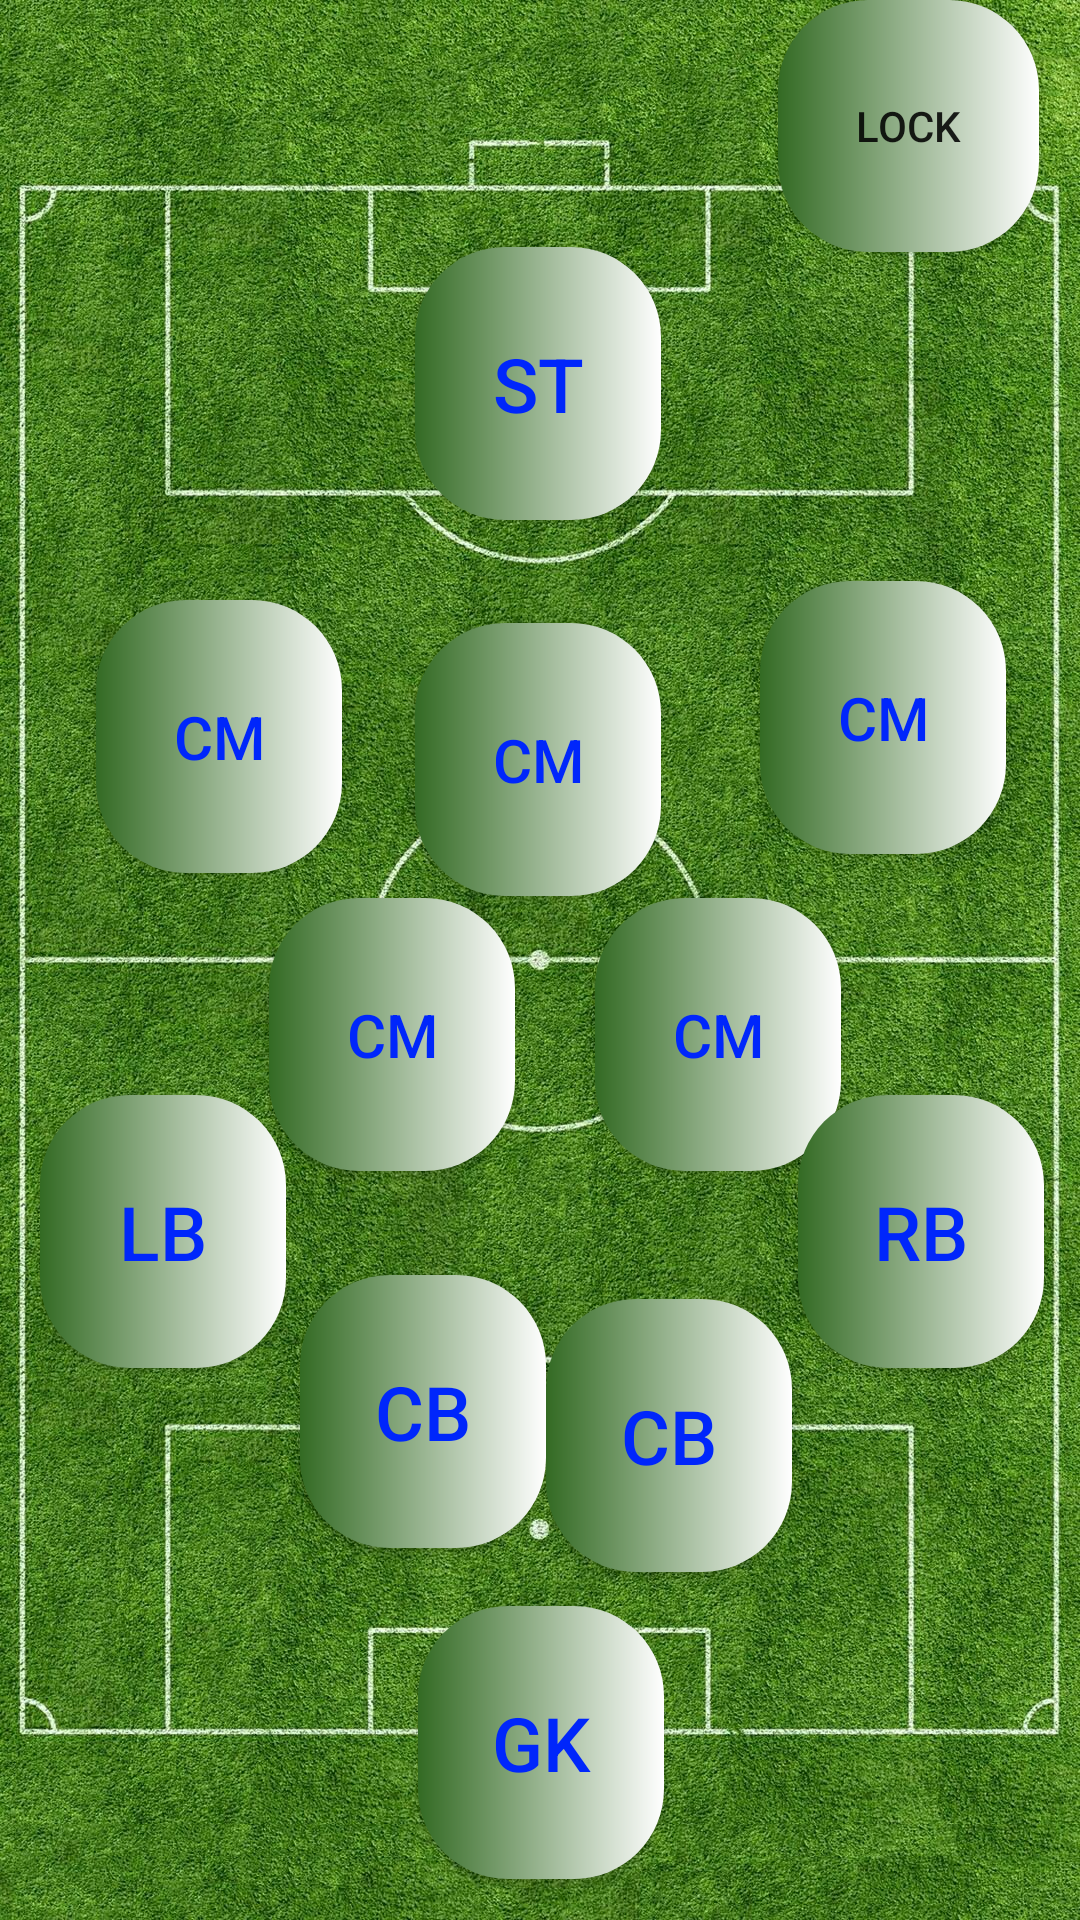

This screen was rendered from an Android layout file. Write that file and the resources it references.
<!-- AndroidManifest.xml: application theme Theme.Sport_league -->
<!-- res/layout/activity_start_football_sr5.xml -->
<?xml version="1.0" encoding="utf-8"?>
<androidx.constraintlayout.widget.ConstraintLayout xmlns:android="http://schemas.android.com/apk/res/android"
    xmlns:app="http://schemas.android.com/apk/res-auto"
    xmlns:tools="http://schemas.android.com/tools"
    android:layout_width="match_parent"
    android:layout_height="match_parent"
    android:background="@drawable/dasht"
    tools:context=".start_football_sr5">


    <TextView
        android:id="@+id/textViewGo"
        android:layout_width="wrap_content"
        android:layout_height="wrap_content"
        android:text="GO"
        android:textSize="100dp"
        android:textColor="@color/white"
        android:textStyle="bold"
        android:layout_centerInParent="true"
        android:visibility="gone"
        tools:ignore="MissingConstraints" />


    <Button
        android:id="@+id/buttonsr5"
        android:layout_width="82dp"
        android:layout_height="91dp"
        android:background="@drawable/bec_button3"
        android:text="ST"
        android:textColor="@color/blue"
        android:textSize="25dp"
        app:layout_constraintBottom_toBottomOf="parent"
        app:layout_constraintEnd_toEndOf="parent"
        app:layout_constraintHorizontal_bias="0.498"
        app:layout_constraintStart_toStartOf="parent"
        app:layout_constraintTop_toTopOf="parent"
        app:layout_constraintVertical_bias="0.15"
        tools:ignore="MissingConstraints" />

    <Button
        android:id="@+id/button2sr5"
        android:layout_width="82dp"
        android:layout_height="91dp"
        android:background="@drawable/bec_button3"
        android:text="CM"
        android:textColor="@color/blue"
        android:textSize="20dp"
        app:layout_constraintBottom_toBottomOf="parent"
        app:layout_constraintEnd_toEndOf="parent"
        app:layout_constraintHorizontal_bias="0.714"
        app:layout_constraintStart_toStartOf="parent"
        app:layout_constraintTop_toTopOf="parent"
        app:layout_constraintVertical_bias="0.545"
        tools:ignore="MissingConstraints" />

    <Button
        android:id="@+id/button3sr5"
        android:layout_width="82dp"
        android:layout_height="91dp"
        android:background="@drawable/bec_button3"
        android:text="CM"

        android:textColor="@color/blue"
        android:textSize="20dp"
        app:layout_constraintBottom_toBottomOf="parent"
        app:layout_constraintEnd_toEndOf="parent"
        app:layout_constraintHorizontal_bias="0.498"
        app:layout_constraintStart_toStartOf="parent"
        app:layout_constraintTop_toTopOf="parent"
        app:layout_constraintVertical_bias="0.378"
        tools:ignore="MissingConstraints" />

    <Button
        android:id="@+id/button4sr5"
        android:layout_width="82dp"
        android:layout_height="91dp"
        android:layout_marginEnd="12dp"
        android:layout_marginBottom="184dp"
        android:background="@drawable/bec_button3"
        android:text="RB"
        android:textColor="@color/blue"
        android:textSize="25dp"
        app:layout_constraintBottom_toBottomOf="parent"
        app:layout_constraintEnd_toEndOf="parent"
        tools:ignore="MissingConstraints" />

    <Button
        android:id="@+id/button5sr5"
        android:layout_width="82dp"
        android:layout_height="91dp"
        android:layout_marginStart="100dp"
        android:layout_marginBottom="124dp"
        android:background="@drawable/bec_button3"
        android:text="CB"
        android:textColor="@color/blue"
        android:textSize="25dp"
        app:layout_constraintBottom_toBottomOf="parent"
        app:layout_constraintStart_toStartOf="parent"
        tools:ignore="MissingConstraints" />

    <Button
        android:id="@+id/button6sr5"
        android:layout_width="82dp"
        android:layout_height="91dp"
        android:layout_marginEnd="96dp"
        android:layout_marginBottom="116dp"
        android:background="@drawable/bec_button3"
        android:text="CB"
        android:textColor="@color/blue"
        android:textSize="25dp"
        app:layout_constraintBottom_toBottomOf="parent"
        app:layout_constraintEnd_toEndOf="parent"
        tools:ignore="MissingConstraints" />

    <Button
        android:id="@+id/button7sr5"
        android:layout_width="82dp"
        android:layout_height="91dp"
        android:background="@drawable/bec_button3"
        android:text="CM"
        android:textColor="@color/blue"
        android:textSize="20dp"
        app:layout_constraintBottom_toBottomOf="parent"
        app:layout_constraintEnd_toEndOf="parent"
        app:layout_constraintHorizontal_bias="0.911"
        app:layout_constraintStart_toStartOf="parent"
        app:layout_constraintTop_toTopOf="parent"
        app:layout_constraintVertical_bias="0.353"
        tools:ignore="MissingConstraints" />

    <Button
        android:id="@+id/button8sr5"
        android:layout_width="82dp"
        android:layout_height="91dp"
        android:background="@drawable/bec_button3"
        android:text="GK"
        android:textColor="@color/blue"
        android:textSize="25dp"
        app:layout_constraintBottom_toBottomOf="parent"
        app:layout_constraintEnd_toEndOf="parent"
        app:layout_constraintHorizontal_bias="0.501"
        app:layout_constraintStart_toStartOf="parent"
        app:layout_constraintTop_toTopOf="parent"
        app:layout_constraintVertical_bias="0.975"
        tools:ignore="MissingConstraints" />

    <Button
        android:id="@+id/button9sr5"
        android:layout_width="82dp"
        android:layout_height="91dp"
        android:layout_marginStart="32dp"
        android:background="@drawable/bec_button3"
        android:text="CM"
        android:textColor="@color/blue"
        android:textSize="20dp"
        app:layout_constraintBottom_toBottomOf="parent"
        app:layout_constraintStart_toStartOf="parent"
        app:layout_constraintTop_toTopOf="parent"
        app:layout_constraintVertical_bias="0.364"
        tools:ignore="MissingConstraints" />

    <Button
        android:id="@+id/button10sr5"
        android:layout_width="82dp"
        android:layout_height="91dp"
        android:background="@drawable/bec_button3"
        android:text="CM"
        android:textColor="@color/blue"
        android:textSize="20dp"
        app:layout_constraintBottom_toBottomOf="parent"
        app:layout_constraintEnd_toEndOf="parent"
        app:layout_constraintHorizontal_bias="0.322"
        app:layout_constraintStart_toStartOf="parent"
        app:layout_constraintTop_toTopOf="parent"
        app:layout_constraintVertical_bias="0.545"
        tools:ignore="MissingConstraints" />

    <Button
        android:id="@+id/button11sr5"
        android:layout_width="82dp"
        android:layout_height="91dp"
        android:layout_marginBottom="184dp"
        android:background="@drawable/bec_button3"
        android:text="LB"
        android:textColor="@color/blue"
        android:textSize="25dp"
        app:layout_constraintBottom_toBottomOf="parent"
        app:layout_constraintEnd_toEndOf="parent"
        app:layout_constraintHorizontal_bias="0.048"
        app:layout_constraintStart_toStartOf="parent"
        tools:ignore="MissingConstraints" />

    <Button
        android:id="@+id/lockBtn"
        android:layout_width="87dp"
        android:layout_height="84dp"
        android:background="@drawable/bec_button3"
        android:text="lock"
        app:layout_constraintEnd_toEndOf="parent"
        app:layout_constraintHorizontal_bias="0.95"
        app:layout_constraintStart_toStartOf="parent"
        app:layout_constraintTop_toTopOf="parent"
        app:layout_constraintVertical_bias="1.0" />

</androidx.constraintlayout.widget.ConstraintLayout>
<!-- resources referenced by this layout -->
<resources>
  <color name="blue">#0026FB</color>
  <color name="white">#FFFFFFFF</color>
  <!-- drawable bec_button3 (drawable) -->
  <?xml version="1.0" encoding="utf-8"?>
  <shape xmlns:android="http://schemas.android.com/apk/res/android">
  
      <gradient android:startColor="@color/green"  android:endColor="@color/white" />
      <gradient  android:angle="0.5"  />
      <corners android:radius="30dp"/>
  </shape>
  <!-- drawable dasht: jpg bitmap (drawable, 701473 bytes) -->
  <style name="Theme.Sport_league" parent="Base.Theme.Sport_league" />
  <color name="green">#336A23</color>
  <style name="Base.Theme.Sport_league" parent="Theme.AppCompat.Light.NoActionBar">
          
          
      </style>
</resources>
